Run: headless pygame with SDL's dummy video driver; simulated clock (each Clock.tick advances the game by its frame time, no real sleeping); random seed 0; keys injected as events and as key.get_pressed() state; no mouse input.
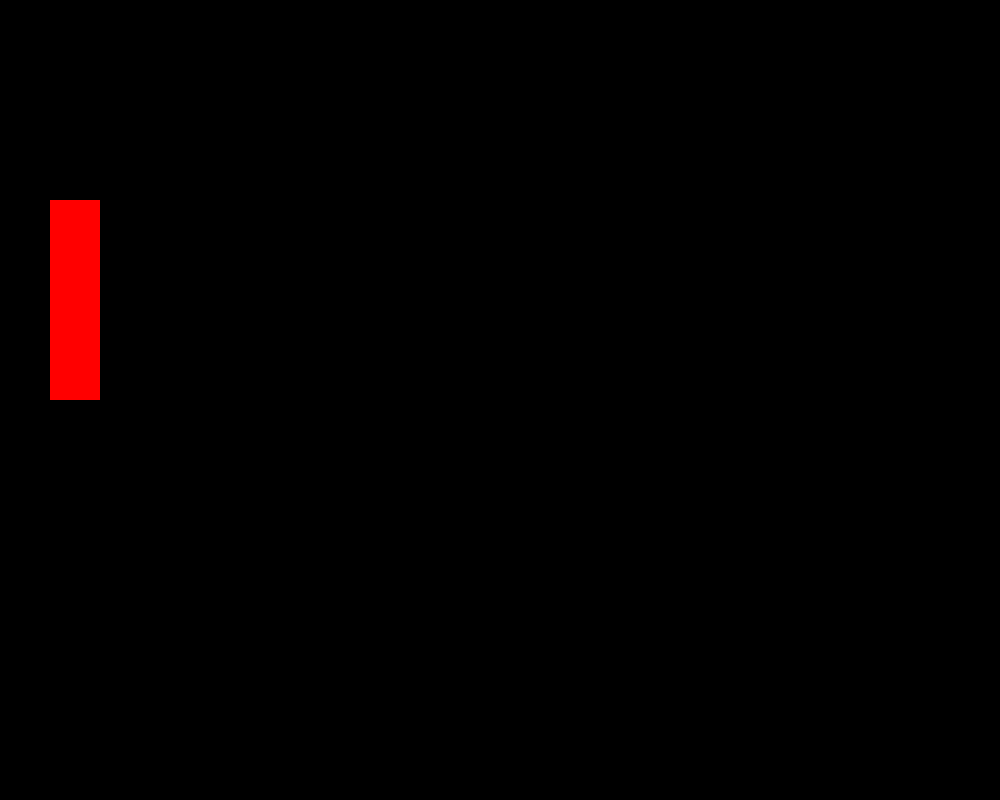
Frame 1 of 4 · flips 1–60 · no input
Frame 2 of 4 · flips 61–180 · tapped SPACE, RETURN · held RIGHT (→), D · screen unchanged from frame 1, image omitted
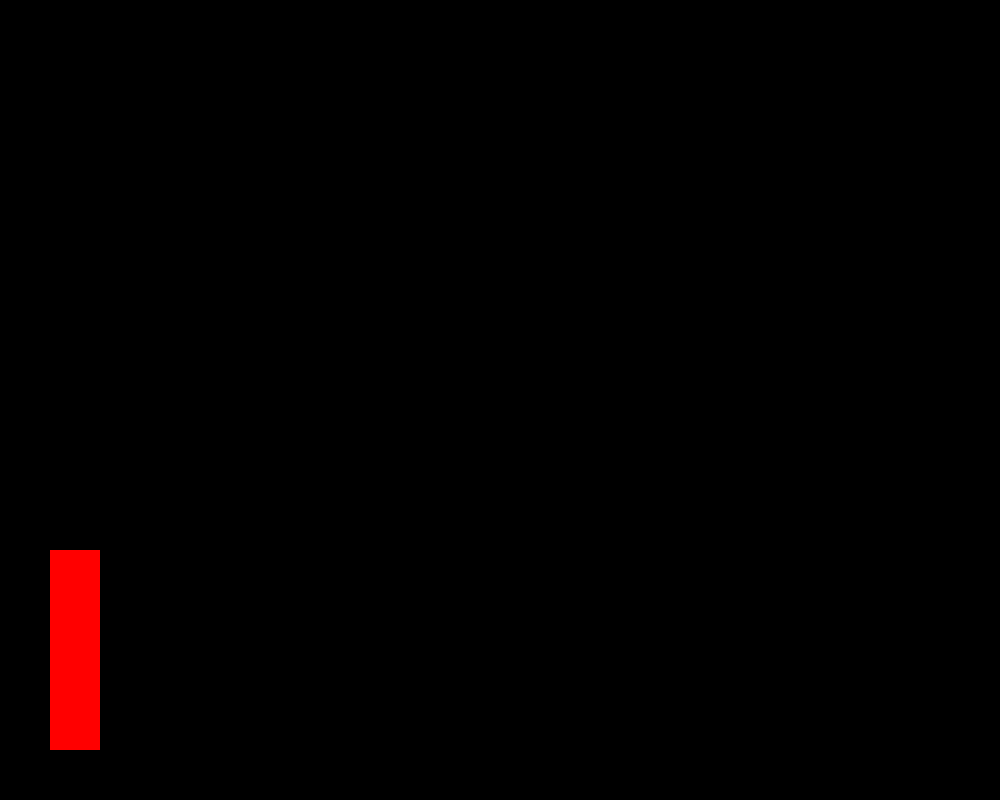
Frame 3 of 4 · flips 181–300 · held DOWN (↓), S
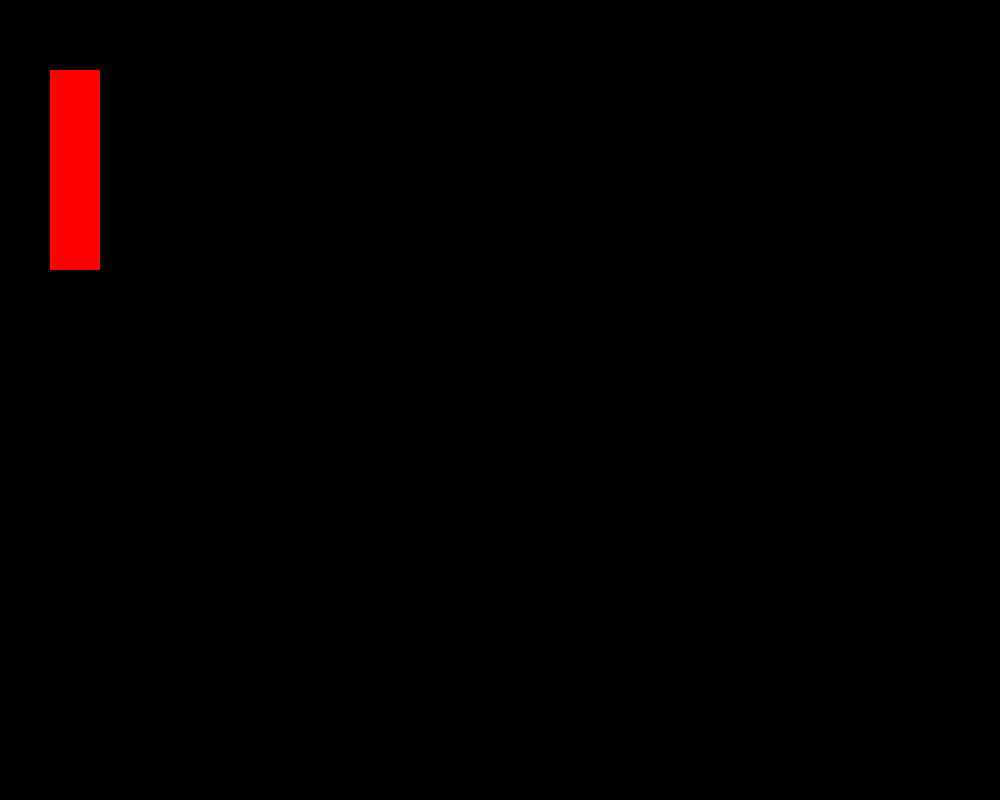
Frame 4 of 4 · flips 301–420 · held LEFT (←), A, UP (↑), W

The pygame program that drew these frames:

import pygame 
okno = pygame.display.set_mode((1000, 800))

clock = pygame.time.Clock()
class Player():
    def __init__ (self, x, y, speed):
        self.hitbox = pygame.Rect(x, y, 50, 200)
        self.speed = speed

    def move(self):
        key_list = pygame.key.get_pressed()
        if key_list[pygame.K_w]:
            self.hitbox.y -= self.speed
        if key_list[pygame.K_s]:
            self.hitbox.y += self.speed
        if self.hitbox.bottom > 750:
            self.hitbox.bottom = 750
        if self.hitbox.top < 50:
            self.hitbox.top = 50

player1 = Player(50, 200, 4)
while True:
    okno.fill((0, 0, 0))
    event_list = pygame.event.get()
    for e in event_list:
        if e.type == pygame.QUIT:
            exit()
    player1.move()
    pygame.draw.rect(okno, (255, 0, 0), player1.hitbox)
    pygame.display.update()
    clock.tick(100)
